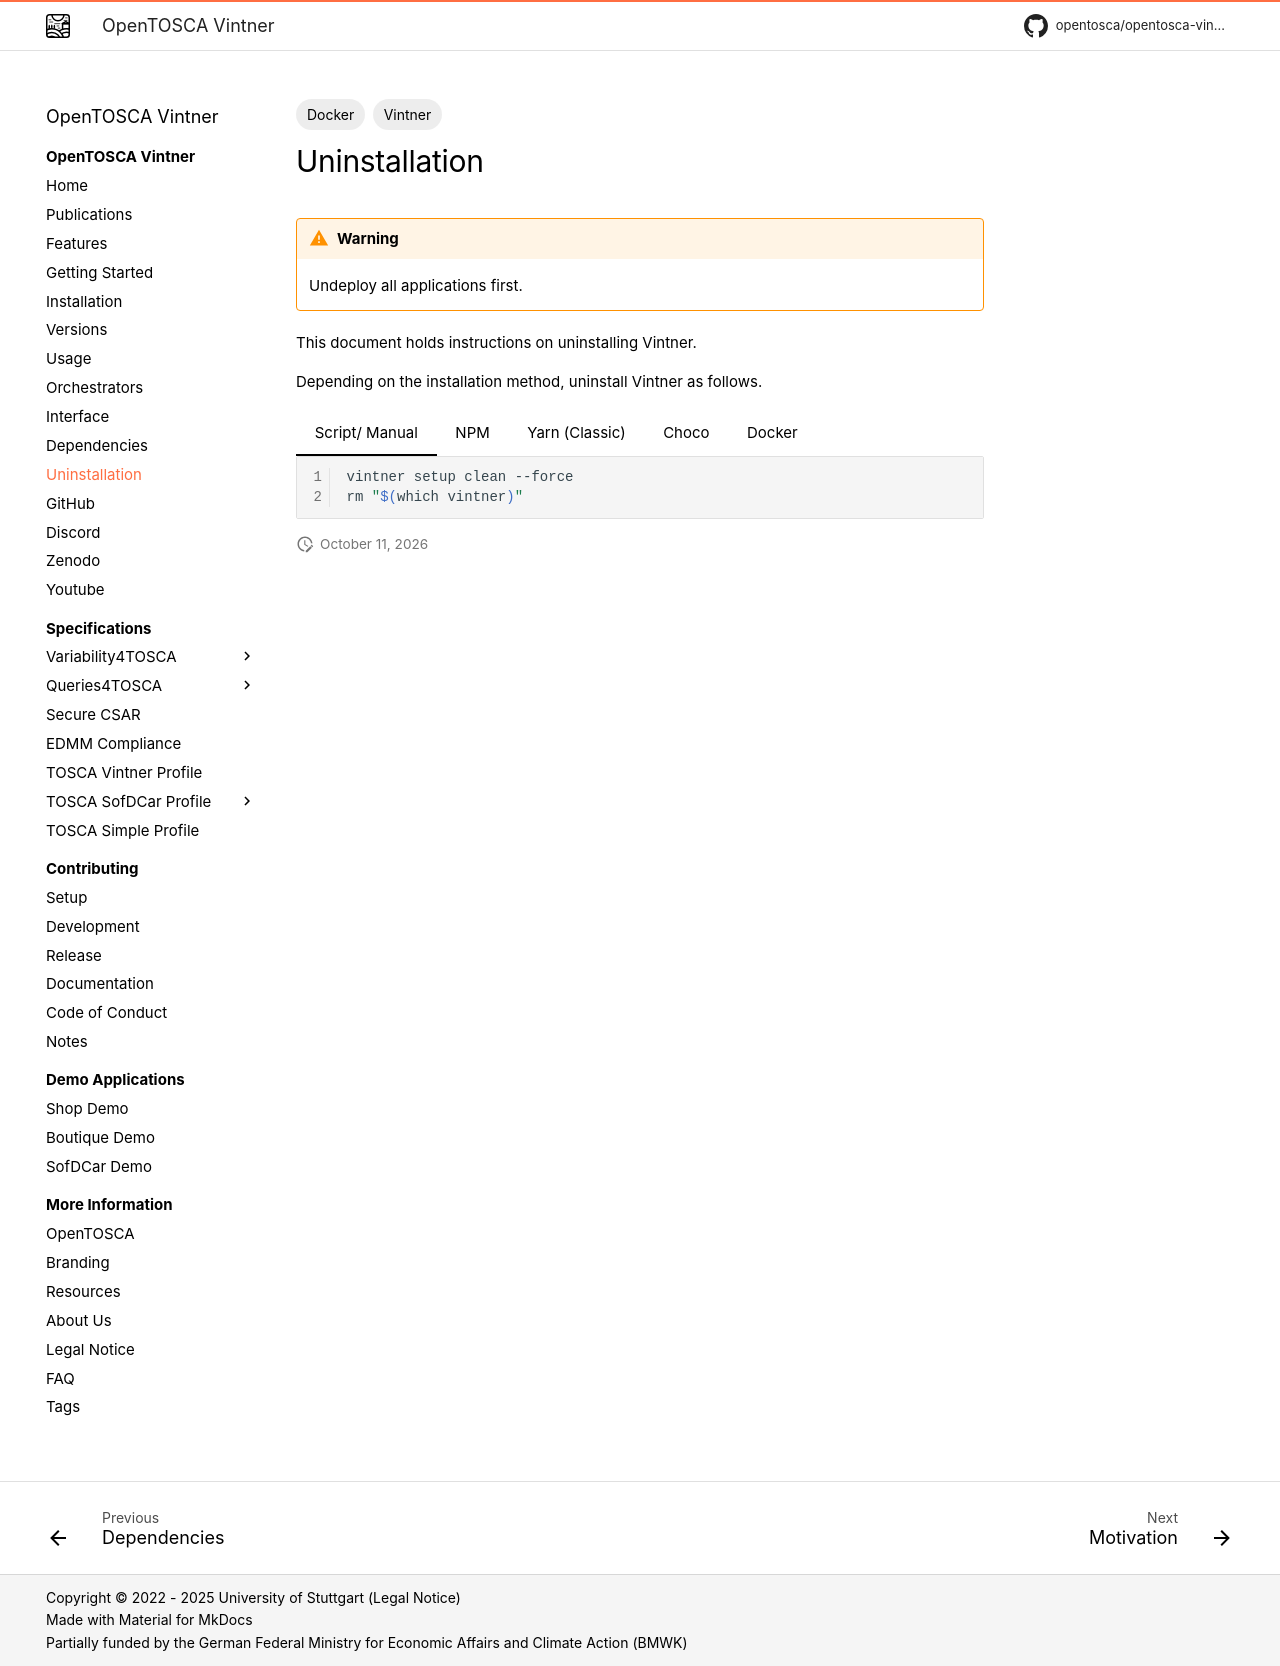

repository: OpenTOSCA/opentosca-vintner · page: uninstallation/index.html · generator: mkdocs

---
tags:
- Vintner
- Docker
---

# Uninstallation

!!! Warning
    Undeploy all applications first.

This document holds instructions on uninstalling Vintner.

Depending on the installation method, uninstall Vintner as follows.

=== "Script/ Manual"
    ```shell linenums="1"
    vintner setup clean --force
    rm "$(which vintner)"
    ```

=== "NPM"
    ```shell linenums="1"
    vintner setup clean --force
    npm uninstall --global opentosca-vintner
    ```

=== "Yarn (Classic)"
    ```shell linenums="1"
    vintner setup clean --force
    yarn global remove opentosca-vintner
    ```

=== "Choco"
    ```shell linenums="1"
    vintner setup clean --force
    choco uninstall opentosca-vintner
    ```

=== "Docker"
    ```shell linenums="1"
    docker stop vintner
    docker remove vintner
    ```
    
    Next, remove the directories used to persists container data on the docker host.
